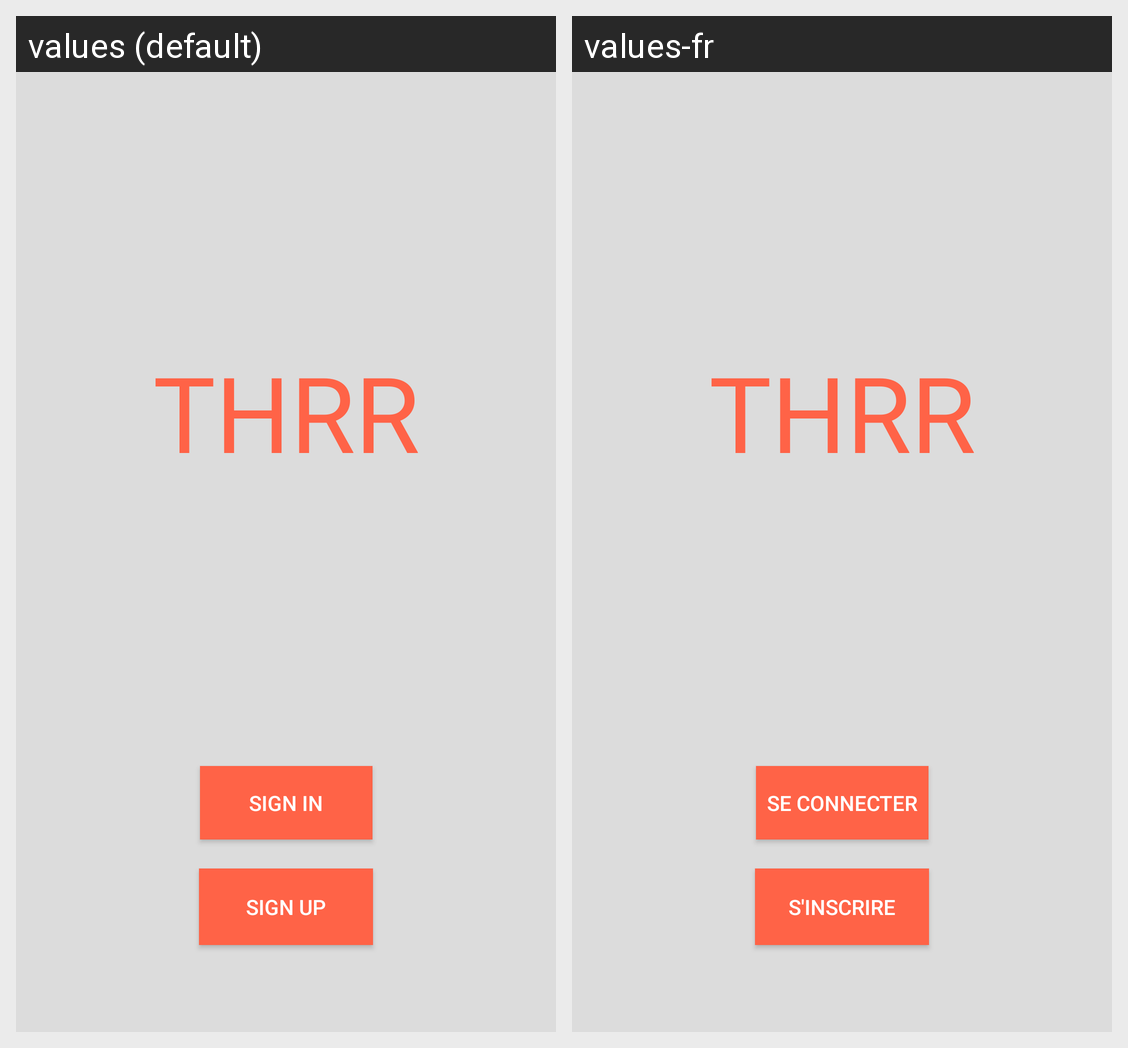

The same Android screen rendered under two of its app's locales, left to right. List the strings drawn on it with the default value and each locale's translation.
Android screen res/layout/activity_login_register.xml rendered under 2 locales, left to right: values (default), values-fr. Device: Nexus 5 (rendered at 1080×1920; each locale shown at half size, 540×960, under a caption strip naming it); theme AppTheme.
Strings drawn on this screen, with the default value and each locale's value (text and hints the layout hard-codes, and strings that could not be matched under every locale, appear in the picture but are not listed):

log_reg_login
  values: sign in
  values-fr: se connecter

log_reg_register
  values: sign up
  values-fr: s'inscrire
